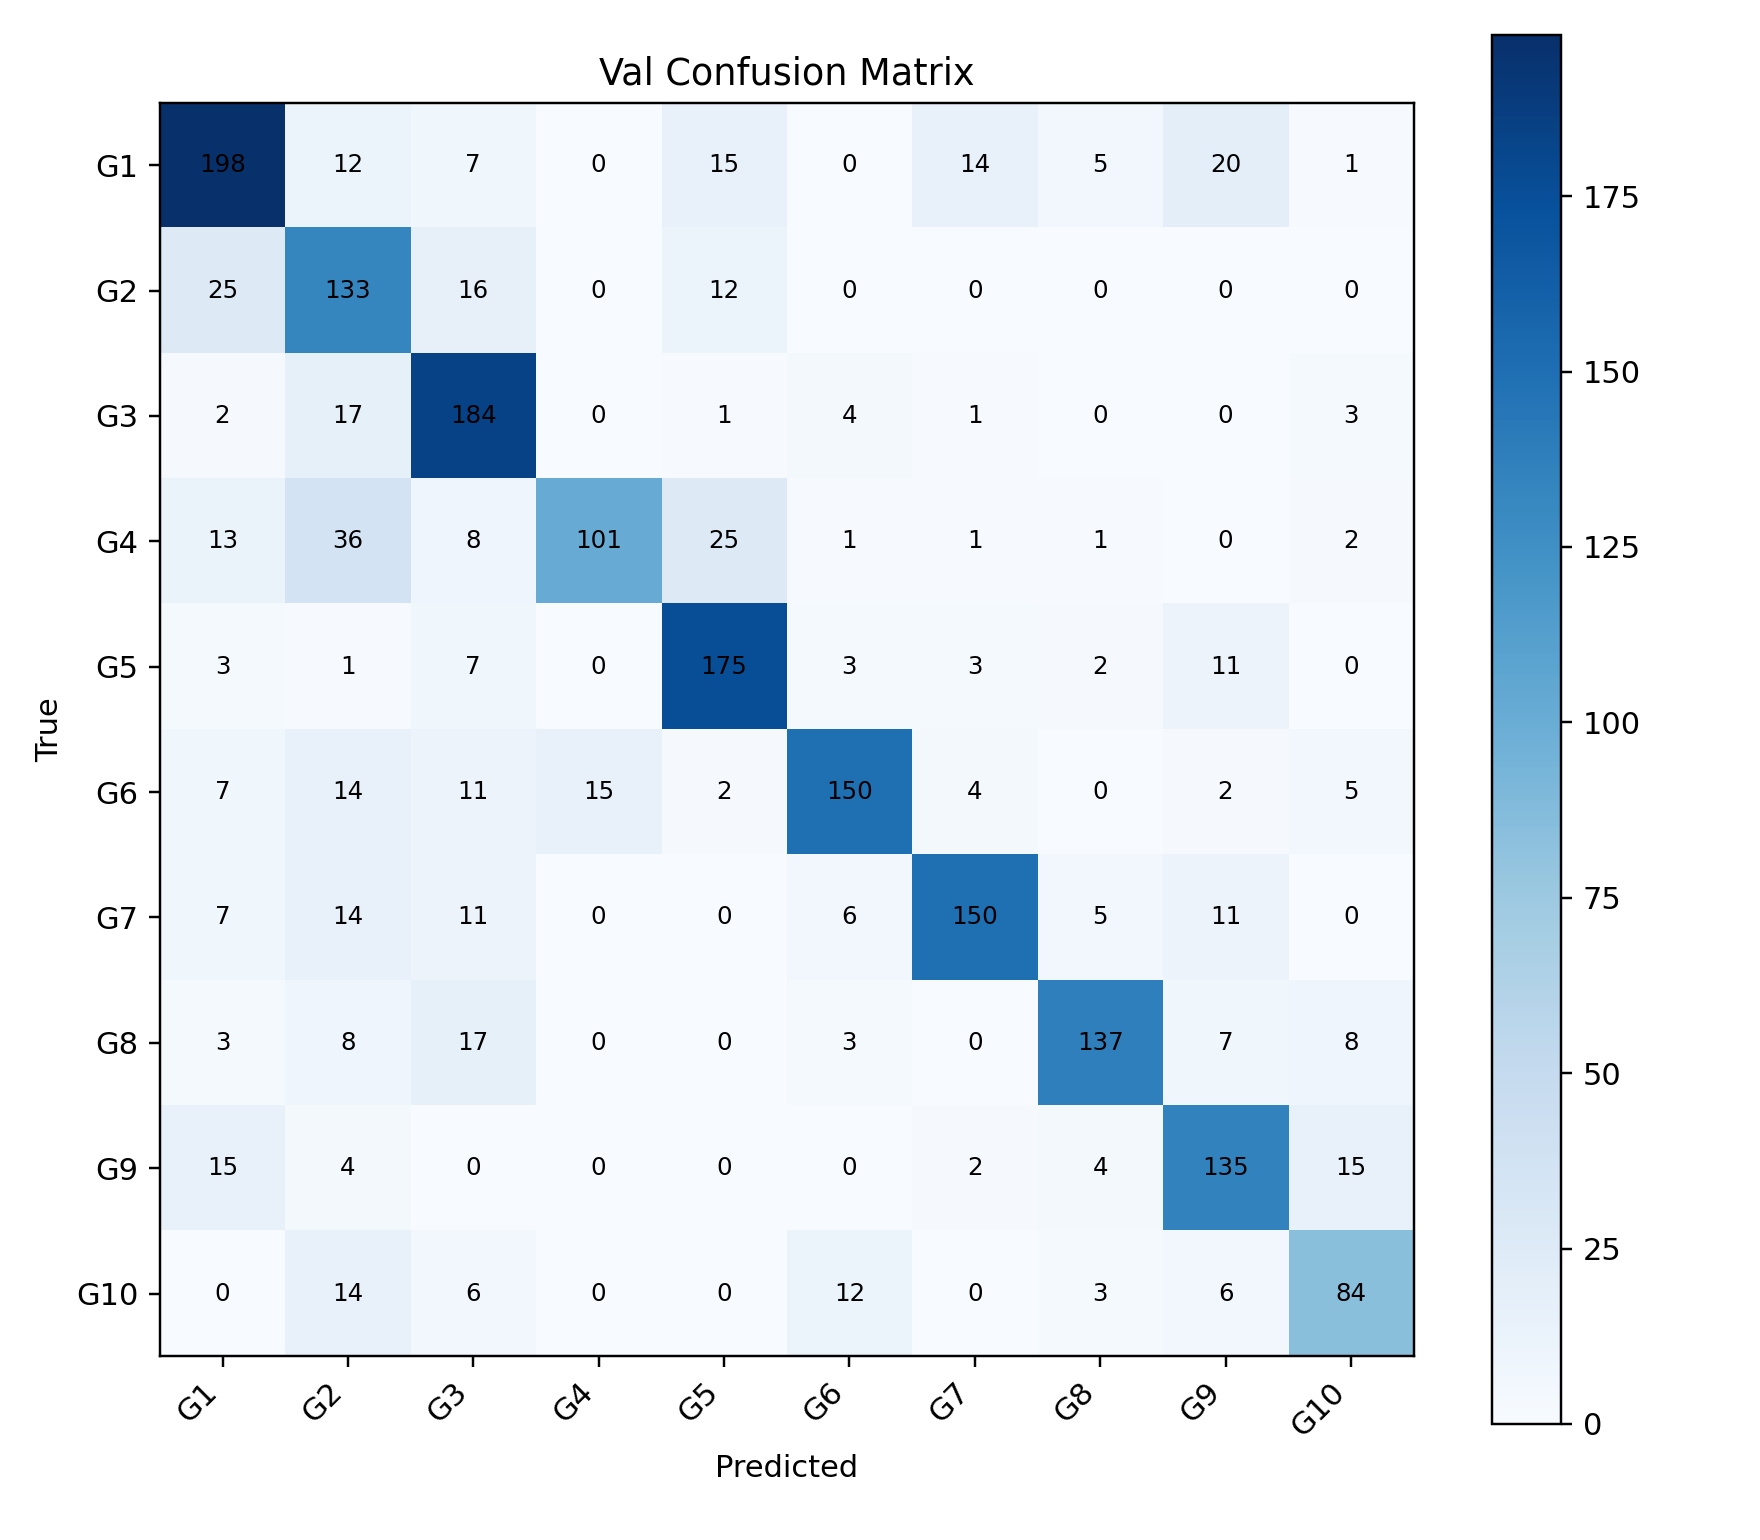

Values plotted in this chart, from the file beside it:
, G1, G2, G3, G4, G5, G6, G7, G8, G9, G10
G1, 198, 12, 7, 0, 15, 0, 14, 5, 20, 1
G2, 25, 133, 16, 0, 12, 0, 0, 0, 0, 0
G3, 2, 17, 184, 0, 1, 4, 1, 0, 0, 3
G4, 13, 36, 8, 101, 25, 1, 1, 1, 0, 2
G5, 3, 1, 7, 0, 175, 3, 3, 2, 11, 0
G6, 7, 14, 11, 15, 2, 150, 4, 0, 2, 5
G7, 7, 14, 11, 0, 0, 6, 150, 5, 11, 0
G8, 3, 8, 17, 0, 0, 3, 0, 137, 7, 8
G9, 15, 4, 0, 0, 0, 0, 2, 4, 135, 15
G10, 0, 14, 6, 0, 0, 12, 0, 3, 6, 84
